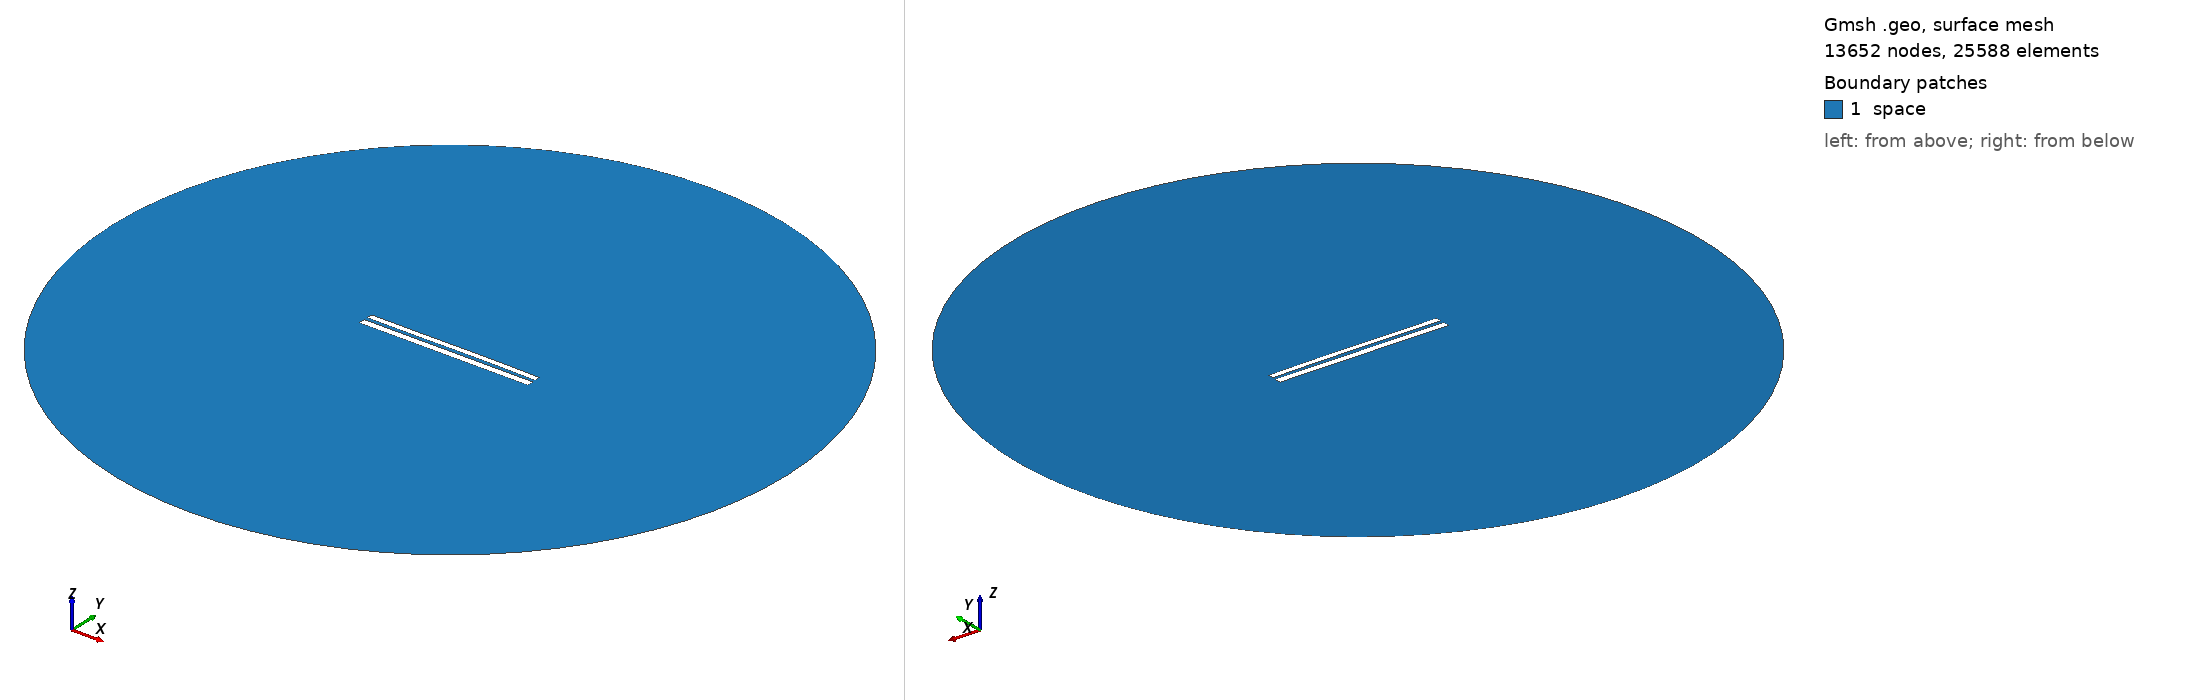

Gmsh geometry script, surface-meshed: 13652 nodes, 25588 surface elements. Boundary patches (legend numbers): 1 space. Left view from above one corner, right view from below the opposite corner. Legend entries are the model's physical surfaces. The drawing asked Gmsh for element sizes between 1% and 20% of the model's largest extent; the script's own settings can give other sizes.

=== 7708.geo (drawn) ===
//---------------------------------------
// Geometry kernel
//---------------------------------------

SetFactory("OpenCASCADE");



//---------------------------------------
// Parameters of the geometry
//---------------------------------------

// Overetch of the upper plate
overetch = 0.25;

// Distance between the plates
distance = 2.0;

// Discretization over the x axis (for the deformation)
nx = 50; 

// Length of the plate
L = 100 - overetch; 

// Number of modes
n = 4; 

// 1st mode coefficient
coeff(1) = -0.075;
beta(1) = 0.596864 * 3.1415926535 / L;

// 2nd mode coefficient
coeff(2) = 0.07499999999999998;
beta(2) = 1.49418 * 3.1415926535 / L;

// 3rd mode coefficient
coeff(3) = -0.075;
beta(3) = 2.50025 * 3.1415926535 / L;

// 4th mode coefficient
coeff(4) = 0.0;
beta(4) = 3.49999 * 3.1415926535 / L;



//---------------------------------------
// Upper plate (deformed rectangle)
//---------------------------------------

// Coordiantes of the upper plate
xmin = -50;
xmax = 50 - overetch;

// Height of the upper plate
yheight = 4 - 2 * overetch;

// Indexes of the points
UpperID[] = {};
LowerID[] = {};
LeftID[] = {};
RightID[] = {};

// Point index
p = 1;

// Horizontal edges
For i In {1:nx}
    x = xmin + (i-1)*(xmax - xmin)/(nx-1);

    y_bottom = distance / 2 + overetch;
    For j In {1:n}
        C = (Cosh(beta(j)*L) + Cos(beta(j)*L)) / (Sinh(beta(j)*L) + Sin(beta(j)*L));
        y_bottom  = y_bottom + coeff(j) * (Cosh(beta(j)*(x+50)) - Cos(beta(j)*(x+50)) - C * (Sinh(beta(j)*(x+50)) - Sin(beta(j)*(x+50))));
    EndFor

    y_top = y_bottom + yheight;

    Point(p) = {x, y_top, 0, 1.0};
    UpperID[i] = p;
    p = p + 1;

    Point(p) = {x, y_bottom, 0, 1.0};
    LowerID[i] = p;
    p = p + 1;
EndFor

// Create point lists
UpperPts[] = {}; LowerPts[] = {};
For i In {1:nx}
  UpperPts[] += {UpperID[i]};
  LowerPts[] += {LowerID[i]};
EndFor

// Build splines
Spline(1) = {UpperPts[]};
Spline(2) = {LowerPts[]};
Line(3) = {LowerPts[nx-1], UpperPts[nx-1]};
Line(4) = {LowerPts[0], UpperPts[0]};

// Build the plane surface
Curve Loop(1) = {2, 3, -1, -4};
Plane Surface(1) = {1};



//---------------------------------------
// Lower plate (rectangle)
//---------------------------------------

// Vertices
Point(1001) = {-50, -1, 0, 1.0};
Point(1002) = { 50, -1, 0, 1.0};
Point(1003) = { 50,  -5, 0, 1.0};
Point(1004) = {-50,  -5, 0, 1.0};

// Edges
Line(5) = {1001, 1002};
Line(6) = {1002, 1003};
Line(7) = {1003, 1004};
Line(8) = {1004, 1001};

// Plane surface
Line Loop(2) = {5, 6, 7, 8};
Plane Surface(2) = {2}; 



//---------------------------------------
// Outer (fictious) boundary
//---------------------------------------

// Points
Point(1005) = {0, 0, 0};       // Center
Point(1006) = {200, 0, 0};     // Start point
Point(1007) = {0, 200, 0};     // 90 degrees
Point(1008) = {-200, 0, 0};    // 180 degrees
Point(1009) = {0, -200, 0};    // 270 degrees

// Circle arcs (each needs start, center, end)
Circle(9) = {1006, 1005, 1007};
Circle(10) = {1007, 1005, 1008};
Circle(11) = {1008, 1005, 1009};
Circle(12) = {1009, 1005, 1006};

// Plane surface for the entire domain
Curve Loop(3) = {9, 10, 11, 12};
Surface(3) = {3};

// Subtract the plates from the whole domain to obtain the actual domain where we want to solve the equations
BooleanDifference{ Surface{3}; Delete; }{ Surface{1}; Surface{2}; Delete; }




//---------------------------------------
// Transfinite Lines/Curves
//---------------------------------------

// Set the number of points on the boundaries
r = 7;

// Plates
Transfinite Curve {1, 2} = 50*r Using Progression 1;
Transfinite Curve {3, 4} = 2*r Using Progression 1;
Transfinite Line {5, 7} = 50*r Using Progression 1;
Transfinite Line {6, 8} = 2*r Using Progression 1;

// Outer boundary
Transfinite Line {9, 10, 11, 12} = 20 Using Progression 1;



//---------------------------------------
// Physical groups
//---------------------------------------                

// Physical curves (boundaries)
Physical Line("force_segment", 10) = {2};
Physical Line("upper_plate", 11) = {1, 3, 4};
Physical Line("lower_plate", 12) = {5, 6, 7, 8};
Physical Line("boundary", 20) = {9, 10, 11, 12};

// Physical Surfaces
Physical Surface("space", 30) = {3};



//---------------------------------------
// 6. Generate the Mesh
//---------------------------------------

// 2D mesh generation
Mesh 2;
